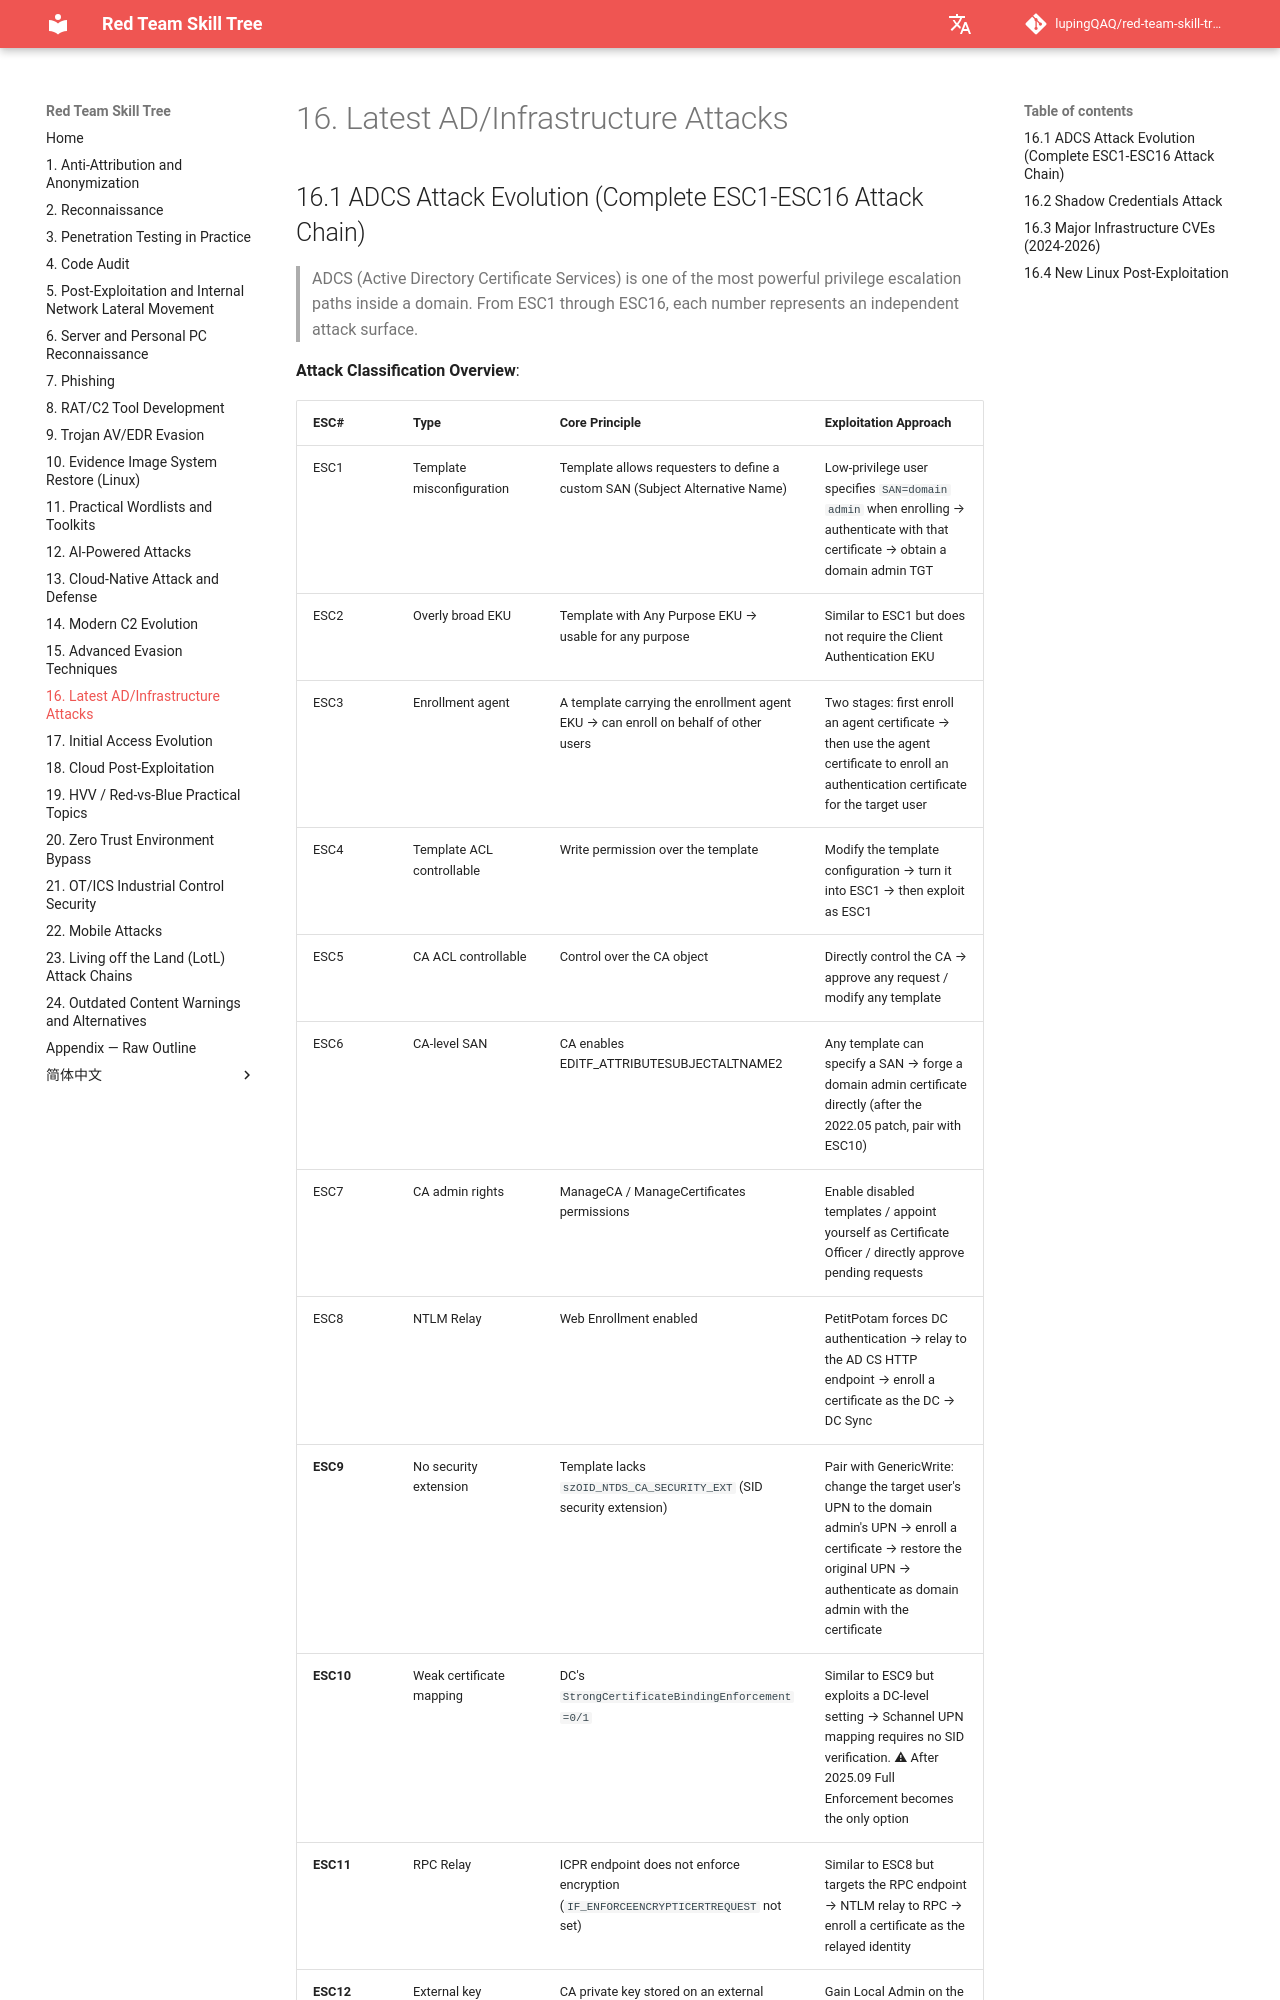

repository: lupingQAQ/red-team-skill-tree · page: ch-16/index.html · generator: mkdocs

# 16. Latest AD/Infrastructure Attacks

## 16.1 ADCS Attack Evolution (Complete ESC1-ESC16 Attack Chain)

> ADCS (Active Directory Certificate Services) is one of the most powerful privilege escalation paths inside a domain. From ESC1 through ESC16, each number represents an independent attack surface.

**Attack Classification Overview**:
